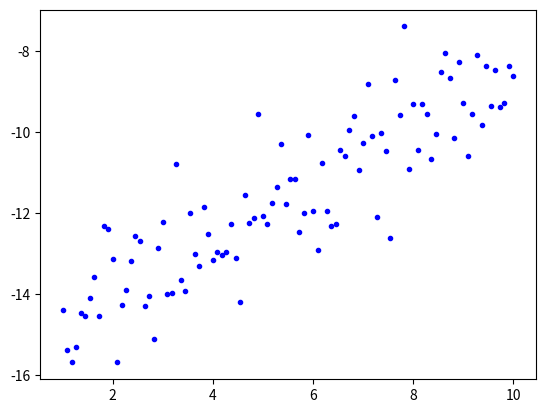

Recreate this plot in Python.
import numpy as np
np.set_printoptions(precision=5)
import matplotlib.pyplot as plt

def gauss_elimination(A, b):
    """Gaussian elimination of the augmented matrix [A|b]."""
    Ab = np.column_stack((A, b))

    for p, pivot_row in enumerate(Ab[:-1]):
        for row in Ab[p+1:]:
            if row[p]:
                m = row[p]/pivot_row[p]
                row[p:] = row[p:] - pivot_row[p:] * m
    return Ab

def gauss_solution(Ab):
    """Solution of the system of equations after Gaussian elimination - back substitution."""
    n = Ab.shape[0]
    x = np.zeros(n)
    A = Ab[:, :-1].copy()
    b = Ab[:, -1].copy()
    for i in range(n)[::-1]:
        x[i] = (b[i] - np.dot(A[i, i+1:], x[i+1:])) / A[i, i]
    return x



# Data, Question 2
L = 1 # m
M_A = 9.5 # Nm
A_y = 12 # N
alpha = np.pi/4 # rad





# Data, Question 4
L = 1.5 # m
a = 0.55 # m
F = 85 # N
phi_list = [0, np.pi/6, np.pi/4, np.pi/3, np.pi/2]





# Data, Question 6
X = np.linspace(1, 10, 100)
Y = 0.7*X - 15.5 + np.random.randn(len(X))
plt.plot(X, Y, 'b.')



def gauss_seidel(A, b, x0, niter=10):
    """Gauss-Seidel iterative method."""
    deviations = []
    x = x0.copy()
    AA = A.copy()
    np.fill_diagonal(AA, 0)
    for i in range(niter):
        x_star = x.copy()
        for i in range(len(b)):
            x[i] = (b[i] - np.dot(AA[i], x)) / A[i,i]
        deviations.append(np.linalg.norm(x_star - x))
    return x, np.array(deviations)

# Data, Question 7
A = np.array([[-1, 2, 0, 0, 0, 0],
             [-1, 3, 1, 0, 0, 0],
             [0, -1, 4, 1, 0, 0],
             [0, 0, -2, 5, 0, 0],
             [0, 0, 0, 0, 5, 3],
             [0, 0, 0, 0, 1, -3]], dtype=float)

b = np.array([0, 18, 0, 12, 3, 5], dtype=float)
